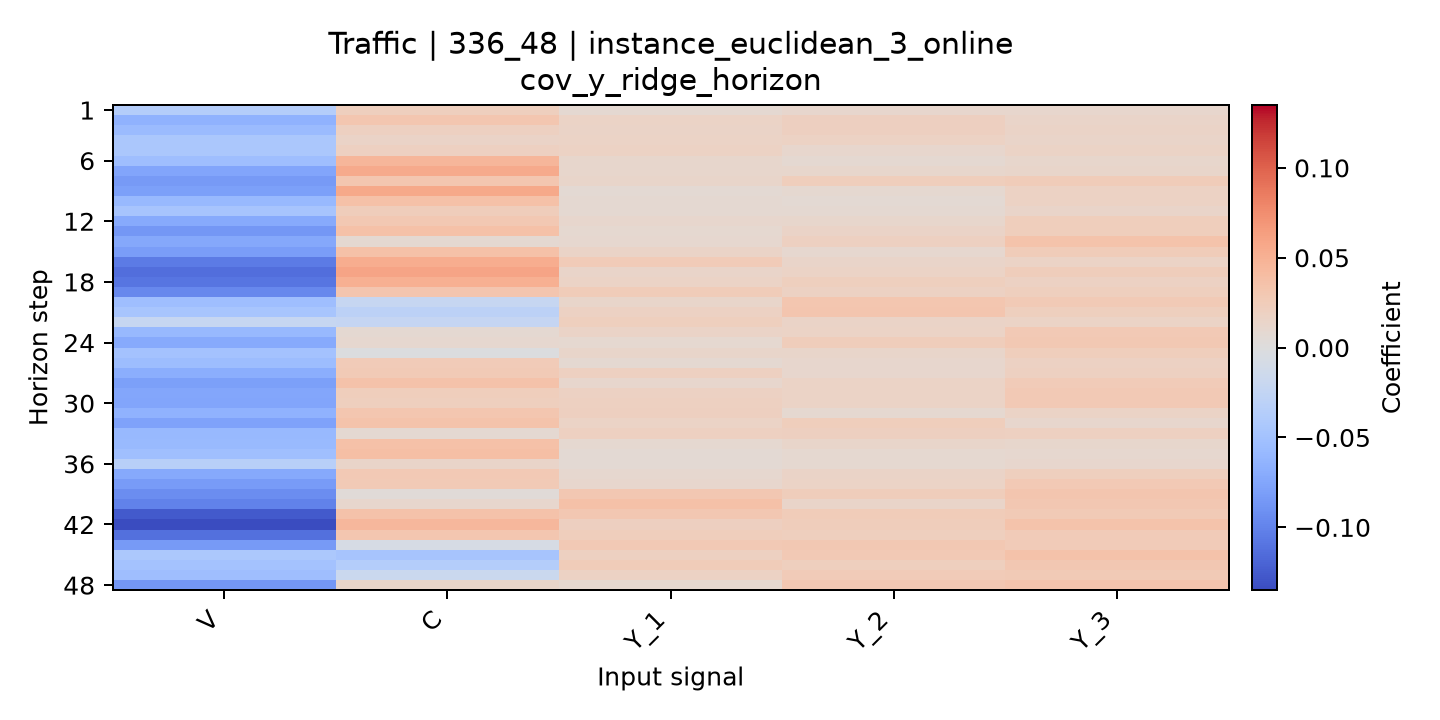

The file beside this chart, header and first rows:
horizon, V, C, Y_1, Y_2, Y_3
1, -0.03624, 0.02186, 0.008348, 0.01113, 0.01072
2, -0.06528, 0.03154, 0.01619, 0.0204, 0.01377
3, -0.0566, 0.01994, 0.01567, 0.02034, 0.01517
4, -0.0434, 0.01489, 0.01601, 0.01774, 0.01403
5, -0.04413, 0.01909, 0.01706, 0.01156, 0.01666
6, -0.05369, 0.04564, 0.01171, 0.007391, 0.01236
7, -0.075, 0.05567, 0.01192, 0.01228, 0.01316
8, -0.08389, 0.03143, 0.01337, 0.02221, 0.02456
9, -0.07947, 0.05672, 0.00724, 0.009225, 0.01745
10, -0.05897, 0.03593, 0.007482, 0.006527, 0.01716
11, -0.04677, 0.02329, 0.007463, 0.00779, 0.0139
12, -0.0715, 0.02905, 0.01144, 0.01177, 0.02263
13, -0.08619, 0.03646, 0.008514, 0.01565, 0.023
14, -0.0732, 0.007774, 0.01024, 0.01952, 0.03433
15, -0.0816, 0.03652, 0.01564, 0.0101, 0.02431
16, -0.1046, 0.053, 0.02549, 0.01395, 0.01603
17, -0.113, 0.06, 0.01374, 0.0162, 0.02388
18, -0.109, 0.05138, 0.01646, 0.02113, 0.01894
19, -0.09686, 0.03243, 0.02455, 0.01897, 0.02163
20, -0.05294, -0.02212, 0.01313, 0.03086, 0.02723
21, -0.04632, -0.03001, 0.01806, 0.03261, 0.02125
22, -0.02202, -0.02259, 0.02191, 0.01567, 0.01592
23, -0.05893, 0.007988, 0.01492, 0.01617, 0.02837
24, -0.0712, 0.01039, 0.008963, 0.02406, 0.02887
25, -0.049, -0.001083, 0.0131, 0.01273, 0.02226
26, -0.0542, 0.02572, 0.007815, 0.01106, 0.01812
27, -0.06851, 0.02696, 0.01899, 0.01055, 0.0194
28, -0.07963, 0.03511, 0.01121, 0.01584, 0.02531
29, -0.0743, 0.02251, 0.01848, 0.01629, 0.02747
30, -0.07533, 0.02194, 0.0199, 0.01637, 0.02755
31, -0.06525, 0.03132, 0.02033, 0.008721, 0.0162
32, -0.07709, 0.03449, 0.01616, 0.02288, 0.01068
33, -0.0588, 0.008171, 0.01952, 0.02005, 0.01923
34, -0.05722, 0.03651, 0.009432, 0.01323, 0.01163
35, -0.05259, 0.03899, 0.007309, 0.008752, 0.01014
36, -0.033, 0.01413, 0.00653, 0.008684, 0.01084
37, -0.07182, 0.02801, 0.01019, 0.01488, 0.02138
38, -0.08248, 0.02694, 0.01078, 0.01605, 0.02789
39, -0.0935, 0.003934, 0.03, 0.02337, 0.03196
40, -0.1004, 0.01146, 0.0364, 0.01406, 0.03001
41, -0.1263, 0.03502, 0.02966, 0.02493, 0.02653
42, -0.135, 0.04431, 0.02032, 0.02348, 0.03463
43, -0.1123, 0.03072, 0.02232, 0.022, 0.02636
44, -0.0841, -0.006967, 0.02763, 0.02902, 0.0258
45, -0.04318, -0.04674, 0.01966, 0.02811, 0.03479
46, -0.04922, -0.0363, 0.02529, 0.02192, 0.03
47, -0.05373, -0.01721, 0.01694, 0.02576, 0.02673
48, -0.08634, 0.01288, 0.009024, 0.02979, 0.03319
